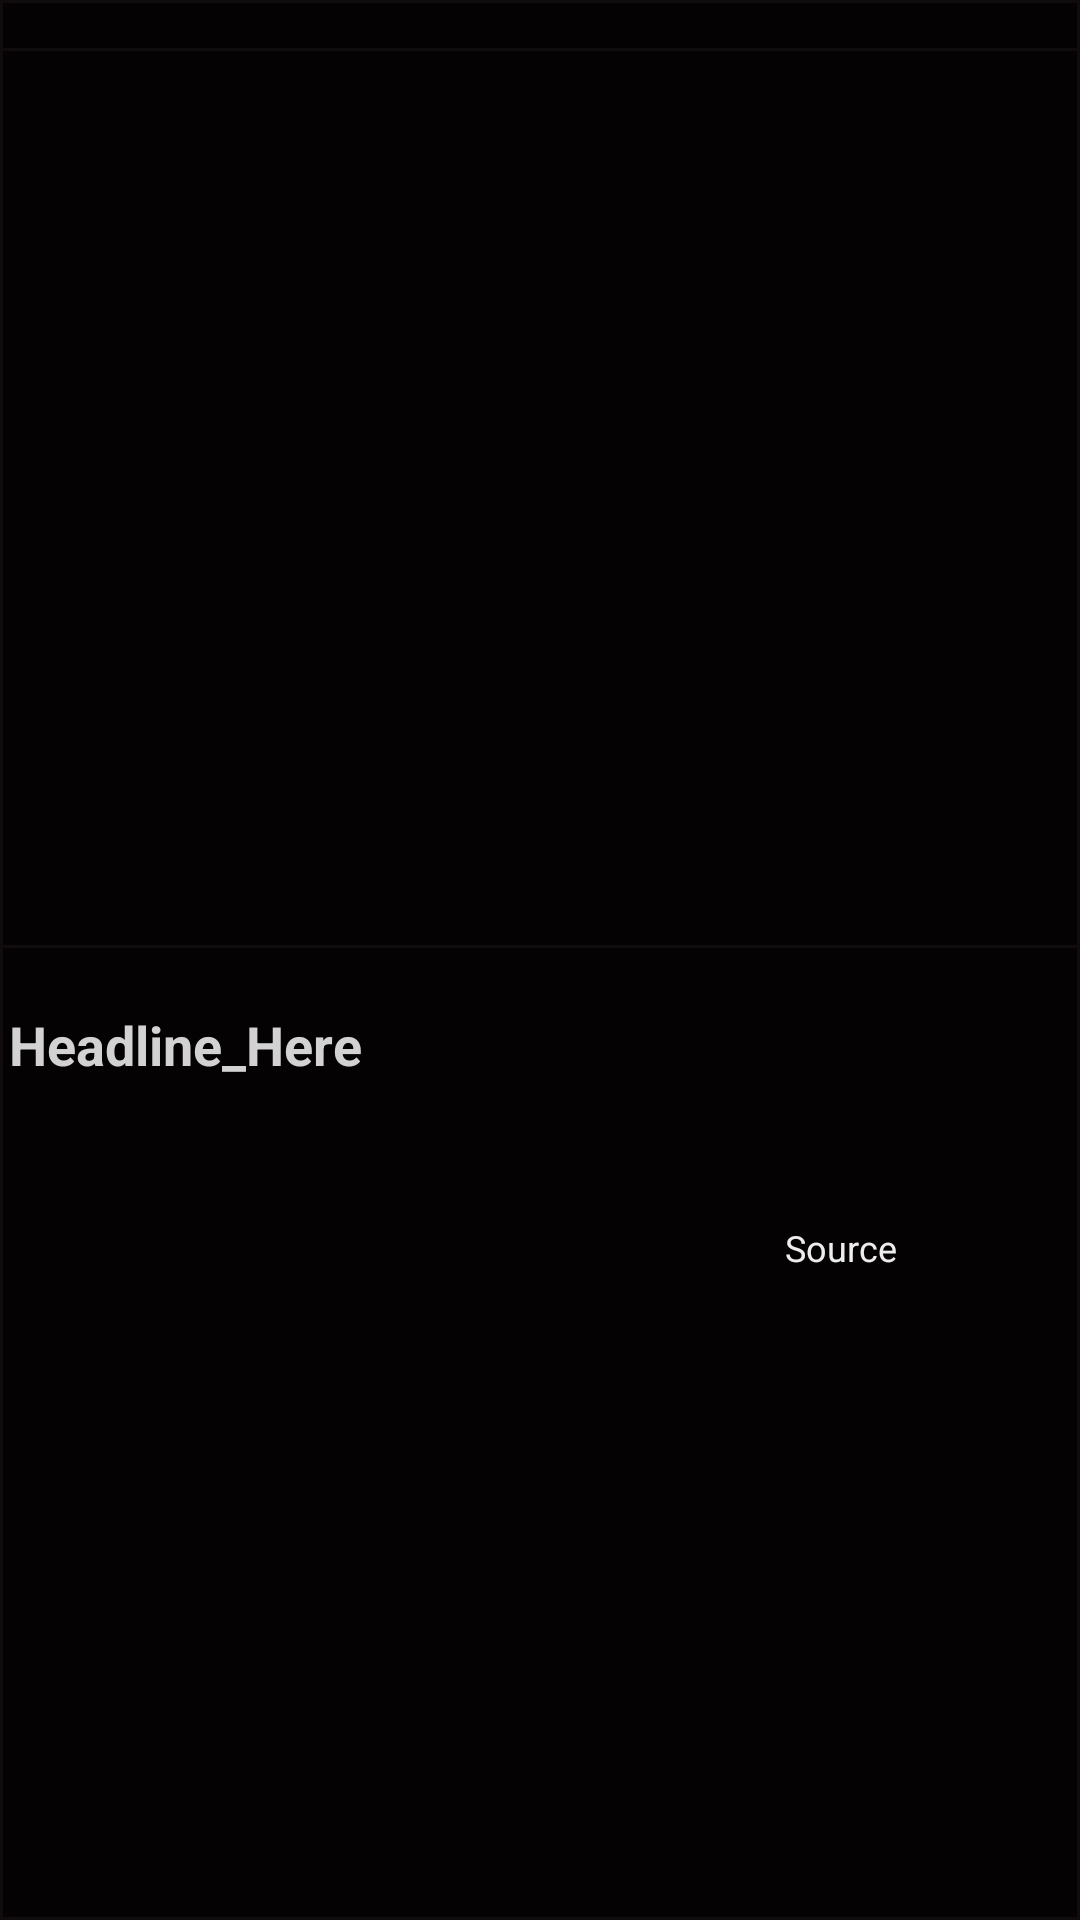

Produce the Android XML layout that renders to this screen, including the resource entries it uses.
<!-- AndroidManifest.xml: application theme Theme.MemeXI -->
<!-- res/layout/news_single.xml -->
<?xml version="1.0" encoding="utf-8"?>
<androidx.constraintlayout.widget.ConstraintLayout xmlns:android="http://schemas.android.com/apk/res/android"

    xmlns:app="http://schemas.android.com/apk/res-auto"
    xmlns:tools="http://schemas.android.com/tools"
    android:layout_width="match_parent"
    android:layout_height="wrap_content"
    android:background="@drawable/border">


    <ImageView
        android:id="@+id/news_image"
        android:layout_width="0dp"
        android:layout_height="wrap_content"
        android:scaleType="centerCrop"
        android:layout_marginTop="6dp"
        android:minWidth="300dp"
        android:minHeight="300dp"
        android:background="@drawable/border"
        android:adjustViewBounds="true"
        app:layout_constraintEnd_toEndOf="parent"
        android:padding="2dp"

        app:layout_constraintHorizontal_bias="0.497"
        app:layout_constraintStart_toStartOf="parent"
        app:layout_constraintTop_toTopOf="parent"

        app:srcCompat="@drawable/loading" />

    <TextView
        android:id="@+id/news_heading"
        android:layout_width="0dp"
        android:layout_height="wrap_content"
        android:text="@string/headline_here"
        android:maxLines="3"
        android:ellipsize="end"
        android:minWidth="250dp"
        android:minHeight="50dp"
        android:textColor="#D3D2D2"
        android:textStyle="bold"
        android:textSize="18sp"
        android:layout_marginTop="20dp"
        android:layout_marginLeft="3dp"
        android:layout_marginRight="3dp"
        app:layout_constraintEnd_toEndOf="parent"
        app:layout_constraintStart_toStartOf="parent"
        app:layout_constraintTop_toBottomOf="@+id/news_image" />

    <TextView
        android:id="@+id/source_author"
        android:layout_width="wrap_content"
        android:layout_height="wrap_content"
        android:minHeight="20dp"
        android:minWidth="100dp"
        android:gravity="center"
        android:text="@string/source"
        android:layout_marginTop="20dp"
        android:textColor="#EDEDED"
        android:textSize="12sp"
        app:layout_constraintHorizontal_bias="0.67"
        app:layout_constraintEnd_toEndOf="parent"
        android:layout_marginEnd="30dp"
        app:layout_constraintTop_toBottomOf="@+id/news_heading" />

</androidx.constraintlayout.widget.ConstraintLayout>
<!-- resources referenced by this layout -->
<resources>
  <!-- drawable border (drawable) -->
  <?xml version="1.0" encoding="utf-8"?>
      <shape xmlns:android="http://schemas.android.com/apk/res/android" android:shape="rectangle" >
          <solid android:color="#040202" />
          <stroke android:width="1dip" android:color="#100C0C"/>
          <padding android:top="10dp"/>
      </shape>
  <string name="headline_here">Headline_Here</string>
  <string name="source">Source</string>
  <style name="Theme.MemeXI" parent="Theme.MaterialComponents.DayNight.DarkActionBar">
          
          <item name="colorPrimary">@color/purple_500</item>
          <item name="colorPrimaryVariant">@color/purple_700</item>
          <item name="colorOnPrimary">@color/white</item>
          
          <item name="colorSecondary">@color/teal_200</item>
          <item name="colorSecondaryVariant">@color/teal_700</item>
          <item name="colorOnSecondary">@color/black</item>
          
          <item name="android:statusBarColor" tools:targetApi="l">?attr/colorPrimaryVariant</item>
          
      </style>
  <!-- not gathered from this repository: default colours our renderer supplied (Android Studio template values) -->
  <color name="purple_500">#FF6200EE</color>
  <color name="purple_700">#FF3700B3</color>
  <color name="teal_200">#FF03DAC5</color>
  <color name="teal_700">#FF018786</color>
  <color name="black">#FF000000</color>
  <color name="white">#FFFFFFFF</color>
</resources>
